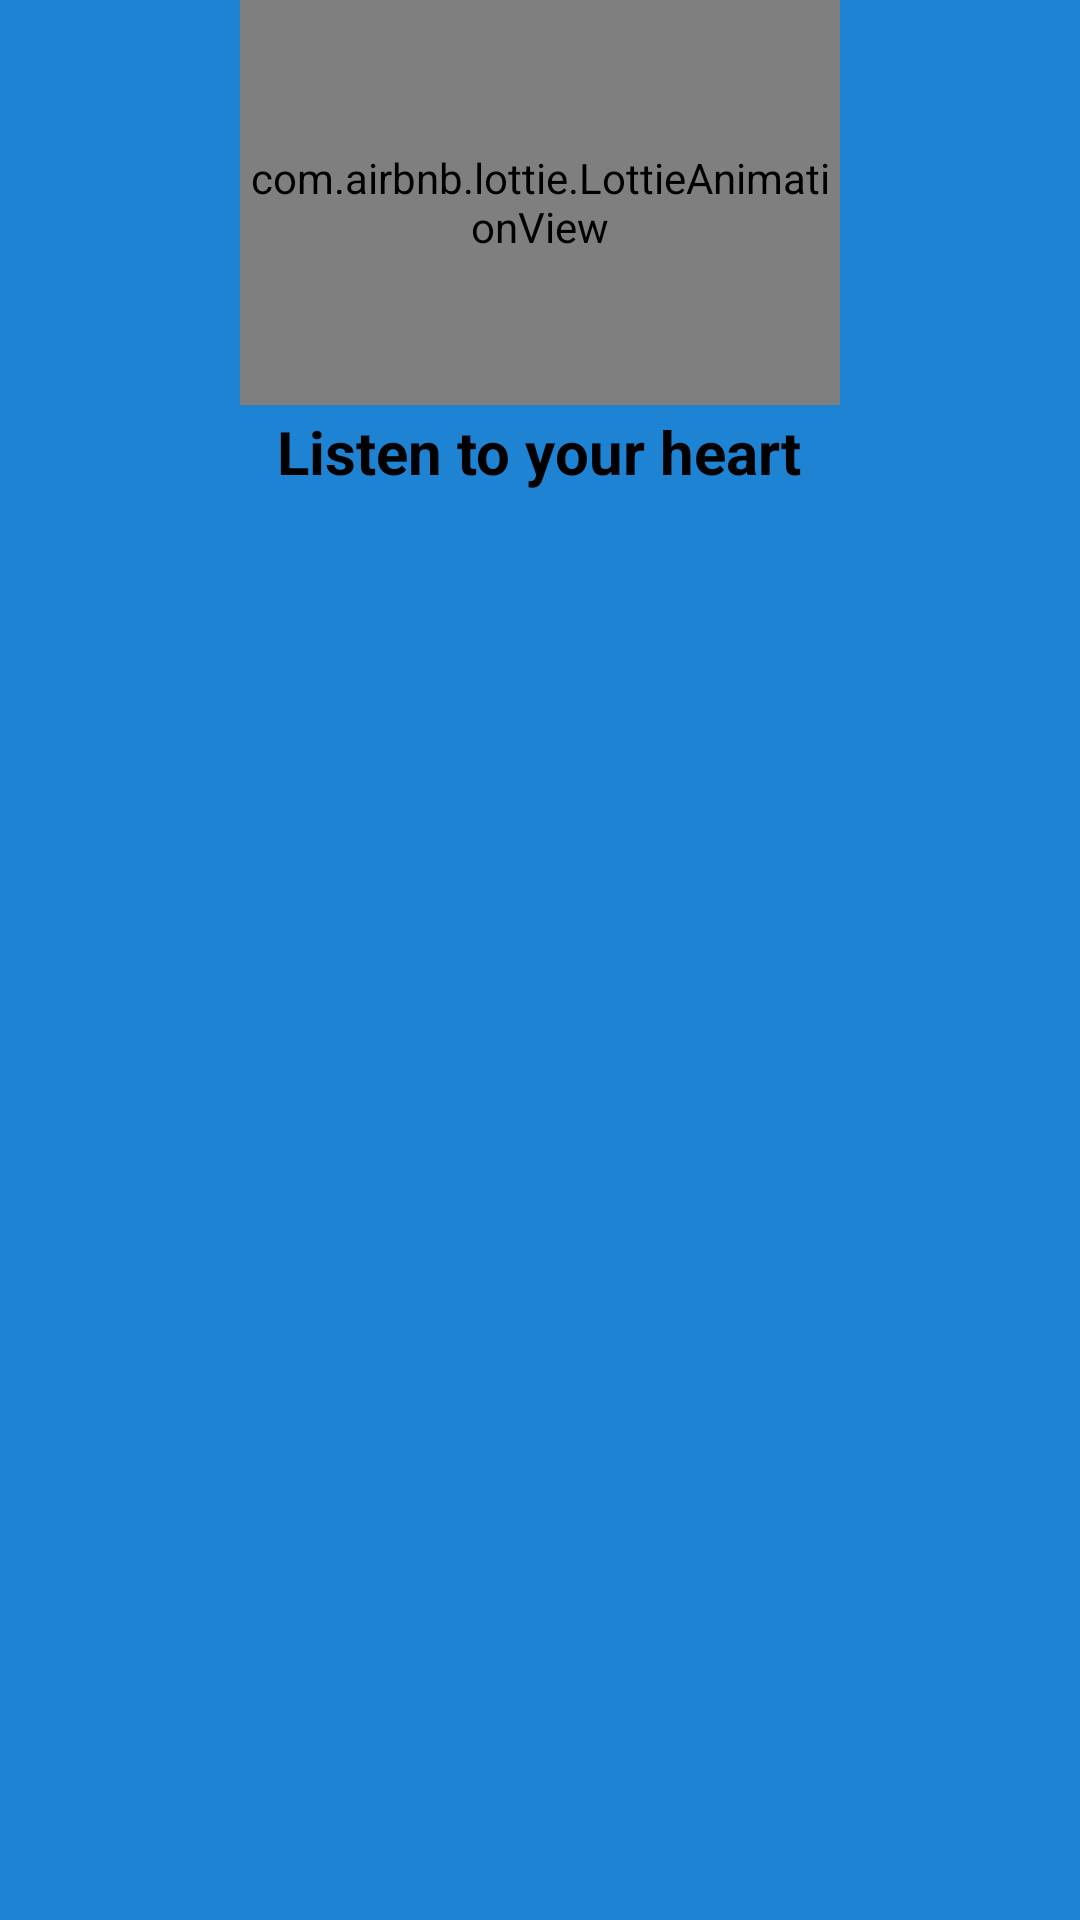

Layout XML and referenced resources for this Android screen:
<!-- AndroidManifest.xml: application theme Theme.VideoPlayer -->
<!-- res/layout/navigationheader.xml -->
<?xml version="1.0" encoding="utf-8"?>
<LinearLayout xmlns:android="http://schemas.android.com/apk/res/android"
    android:layout_width="match_parent"
    android:layout_height="180dp"
    xmlns:app="http://schemas.android.com/apk/res-auto"
    android:background="@color/blue"
    android:orientation="vertical"
    android:layout_marginTop="70dp">
    <com.airbnb.lottie.LottieAnimationView
        android:layout_width="200dp"
        android:layout_height="135dp"
        android:layout_gravity="center"
        app:lottie_rawRes="@raw/music_header_lottie"
        app:lottie_autoPlay="true"
        app:lottie_loop="true"/>
    <TextView
        android:layout_width="wrap_content"
        android:layout_height="wrap_content"
        android:text="Listen to your heart"
        android:textSize="20sp"
        android:layout_marginTop="2dp"
        android:textStyle="bold"
        android:layout_gravity="center"
        android:textColor="@color/black"

        />

</LinearLayout>
<!-- resources referenced by this layout -->
<resources>
  <color name="black">#FF000000</color>
  <color name="blue">#1F83D3</color>
  <style name="Theme.VideoPlayer" parent="Base.Theme.VideoPlayer" />
  <style name="Base.Theme.VideoPlayer" parent="Theme.AppCompat.Light.DarkActionBar">
          
          
      </style>
</resources>
